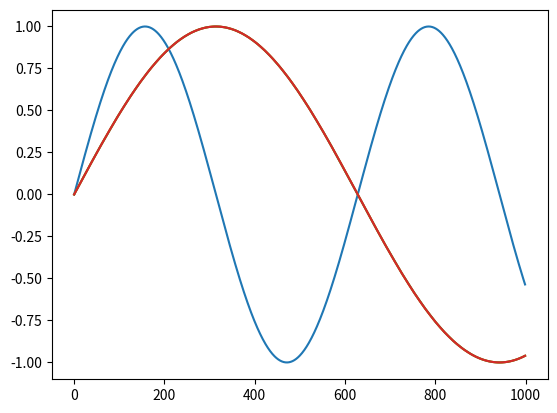

This chart was generated by the following Python code:
import numpy as np
import matplotlib.pyplot as plt
def sinc_interp(x, s, u):
    """
    Interpolates x, sampled at "s" instants
    Output y is sampled at "u" instants ("u" for "upsampled")

    from Matlab:
    http://phaseportrait.blogspot.com/2008/06/sinc-interpolation-in-matlab.html
    """

    assert(len(x) == len(s)), 'x and s must be same length'
    #if len(x) != len(s):
    #    raise Exception, 'x and s must be the same length'

    # Find the period
    T = s[1] - s[0]

    sincM = np.tile(u, (len(s), 1)) - np.tile(s[:, np.newaxis], (1, len(u)))
    y = np.dot(x, np.sinc(sincM/T))
    return y



nt = 1000
ot = 0.0
dt = 0.01

t1 = np.linspace(ot,dt*(nt-1),nt)
t2 = np.linspace(ot,(0.5*dt)*(nt-1),nt)

f = np.sin(t1)
g = np.sin(t2)
plt.plot(f)
plt.plot(g)

plt.plot(sinc_interp(np.sin(t1),t1,t2))
plt.plot(np.interp(t2,t1,np.sin(t1)))
plt.show()
